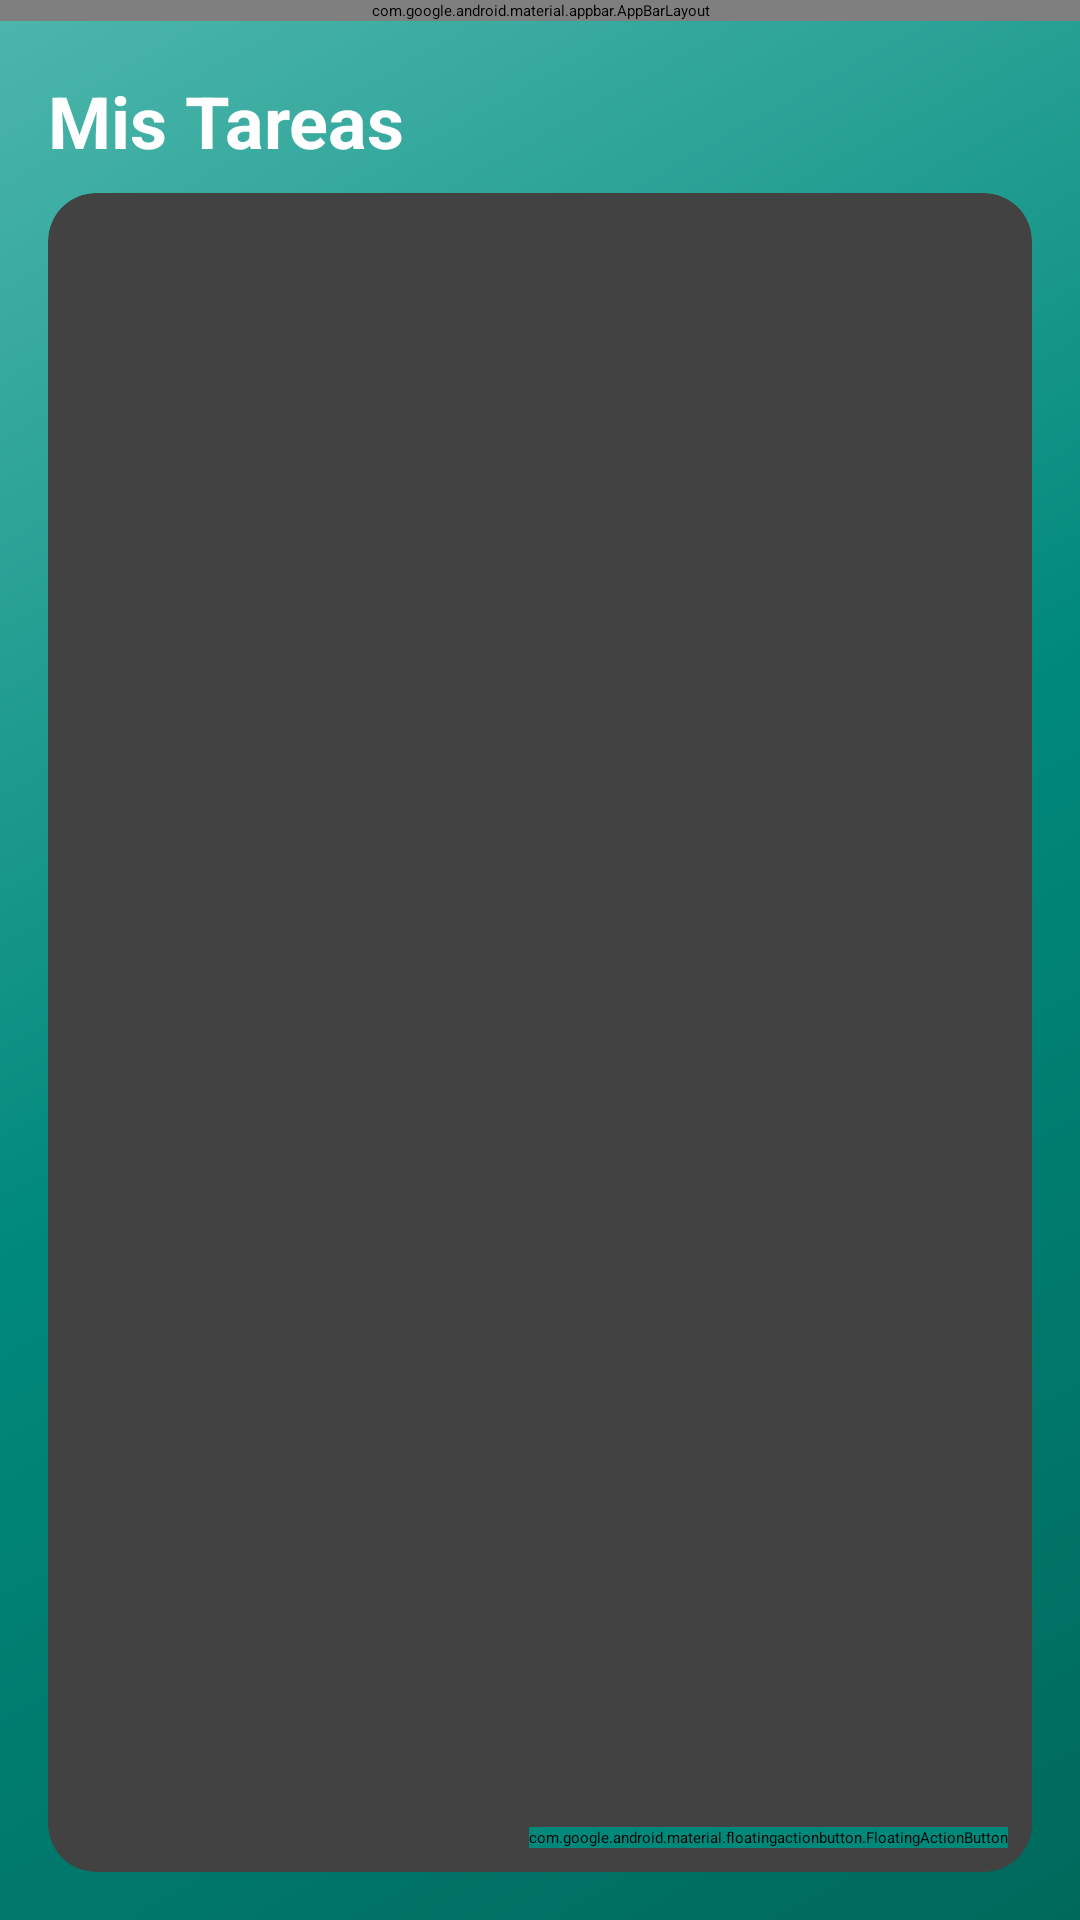

Layout XML and referenced resources for this Android screen:
<!-- AndroidManifest.xml: application theme Theme.ProjectTracker -->
<!-- res/layout/activity_task.xml -->
<?xml version="1.0" encoding="utf-8"?>
<androidx.coordinatorlayout.widget.CoordinatorLayout xmlns:android="http://schemas.android.com/apk/res/android"
    xmlns:app="http://schemas.android.com/apk/res-auto"
    xmlns:tools="http://schemas.android.com/tools"
    android:id="@+id/main"
    android:layout_width="match_parent"
    android:layout_height="match_parent"
    android:background="@drawable/login_background"
    tools:context=".activity.TaskActivity">

    <com.google.android.material.appbar.AppBarLayout
        android:layout_width="match_parent"
        android:layout_height="wrap_content"
        android:background="@android:color/transparent"
        android:elevation="0dp"
        app:elevation="0dp">

        <androidx.appcompat.widget.Toolbar
            android:id="@+id/toolbar"
            android:layout_width="match_parent"
            android:layout_height="?attr/actionBarSize"
            android:background="@android:color/transparent"
            app:title=""
            app:titleTextColor="@android:color/white"
            app:popupTheme="@style/Theme.AppCompat.DayNight.DarkActionBar" />

    </com.google.android.material.appbar.AppBarLayout>

    <androidx.constraintlayout.widget.ConstraintLayout
        android:layout_width="match_parent"
        android:layout_height="match_parent"
        android:padding="16dp"
        app:layout_behavior="@string/appbar_scrolling_view_behavior">

        <TextView
            android:id="@+id/tvTasksHeader"
            android:layout_width="wrap_content"
            android:layout_height="wrap_content"
            android:text="Mis Tareas"
            android:textColor="@android:color/white"
            android:textSize="24sp"
            android:textStyle="bold"
            android:layout_marginTop="8dp"
            android:layout_marginBottom="16dp"
            app:layout_constraintTop_toTopOf="parent"
            app:layout_constraintStart_toStartOf="parent" />

        <androidx.cardview.widget.CardView
            android:layout_width="match_parent"
            android:layout_height="0dp"
            android:layout_marginTop="8dp"
            app:cardCornerRadius="16dp"
            app:cardElevation="8dp"
            app:layout_constraintTop_toBottomOf="@id/tvTasksHeader"
            app:layout_constraintBottom_toBottomOf="parent"
            app:layout_constraintStart_toStartOf="parent"
            app:layout_constraintEnd_toEndOf="parent">

            <androidx.constraintlayout.widget.ConstraintLayout
                android:layout_width="match_parent"
                android:layout_height="match_parent"
                android:padding="8dp">

                <androidx.recyclerview.widget.RecyclerView
                    android:id="@+id/rvTasks"
                    android:layout_width="match_parent"
                    android:layout_height="match_parent"
                    app:layout_constraintBottom_toBottomOf="parent"
                    app:layout_constraintEnd_toEndOf="parent"
                    app:layout_constraintStart_toStartOf="parent"
                    app:layout_constraintTop_toTopOf="parent" />

                <TextView
                    android:id="@+id/tvEmptyTasks"
                    android:layout_width="wrap_content"
                    android:layout_height="wrap_content"
                    android:text="No tienes tareas creadas"
                    android:textSize="18sp"
                    android:textColor="#757575"
                    android:visibility="gone"
                    app:layout_constraintBottom_toBottomOf="parent"
                    app:layout_constraintEnd_toEndOf="parent"
                    app:layout_constraintStart_toStartOf="parent"
                    app:layout_constraintTop_toTopOf="parent" />
            </androidx.constraintlayout.widget.ConstraintLayout>
        </androidx.cardview.widget.CardView>
    </androidx.constraintlayout.widget.ConstraintLayout>

    <com.google.android.material.floatingactionbutton.FloatingActionButton
        android:id="@+id/fabAddTask"
        android:layout_width="wrap_content"
        android:layout_height="wrap_content"
        android:layout_gravity="bottom|end"
        android:layout_margin="24dp"
        android:backgroundTint="@color/colorPrimary"
        android:contentDescription="Agregar nueva tarea"
        app:tint="@android:color/white"
        app:srcCompat="@android:drawable/ic_input_add" />

</androidx.coordinatorlayout.widget.CoordinatorLayout>
<!-- resources referenced by this layout -->
<resources>
  <color name="colorPrimary">#00897B</color>
  <!-- drawable login_background (drawable) -->
  <?xml version="1.0" encoding="utf-8"?>
  <shape xmlns:android="http://schemas.android.com/apk/res/android">
      <gradient
          android:angle="135"
          android:startColor="#00695C"
          android:centerColor="#00897B"
          android:endColor="#4DB6AC"
          android:type="linear" />
  </shape>
  <style name="Theme.ProjectTracker" parent="Base.Theme.ProjectTracker">
          
          <item name="android:navigationBarColor">@android:color/transparent</item>
          <item name="android:statusBarColor">@android:color/transparent</item>
          <item name="android:windowLightStatusBar">?attr/isLightTheme</item>
      </style>
</resources>
